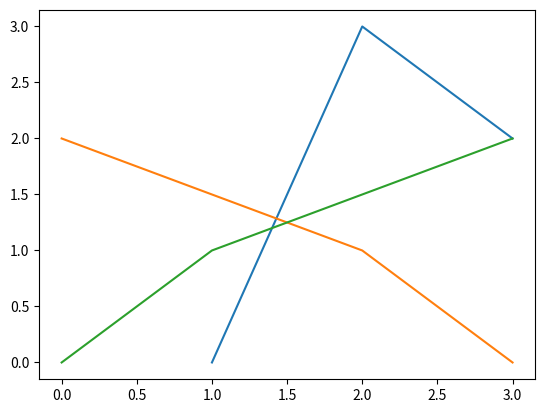

Here is the Python script that generated this plot:
import matplotlib.pyplot as plt
x = [1,2,3]
y = [0,3,2]

x1 = [0,2,3]
y1 = [2,1,0]

x2=[0,1,3]
y2=[0,1,2]

plt.plot(x,y, x1, y1, x2, y2)
'''
Ou avec
plt.plot(x,y)
plt.plot(x1,y1)
plt.plot(x2,y2)
'''
plt.show()



